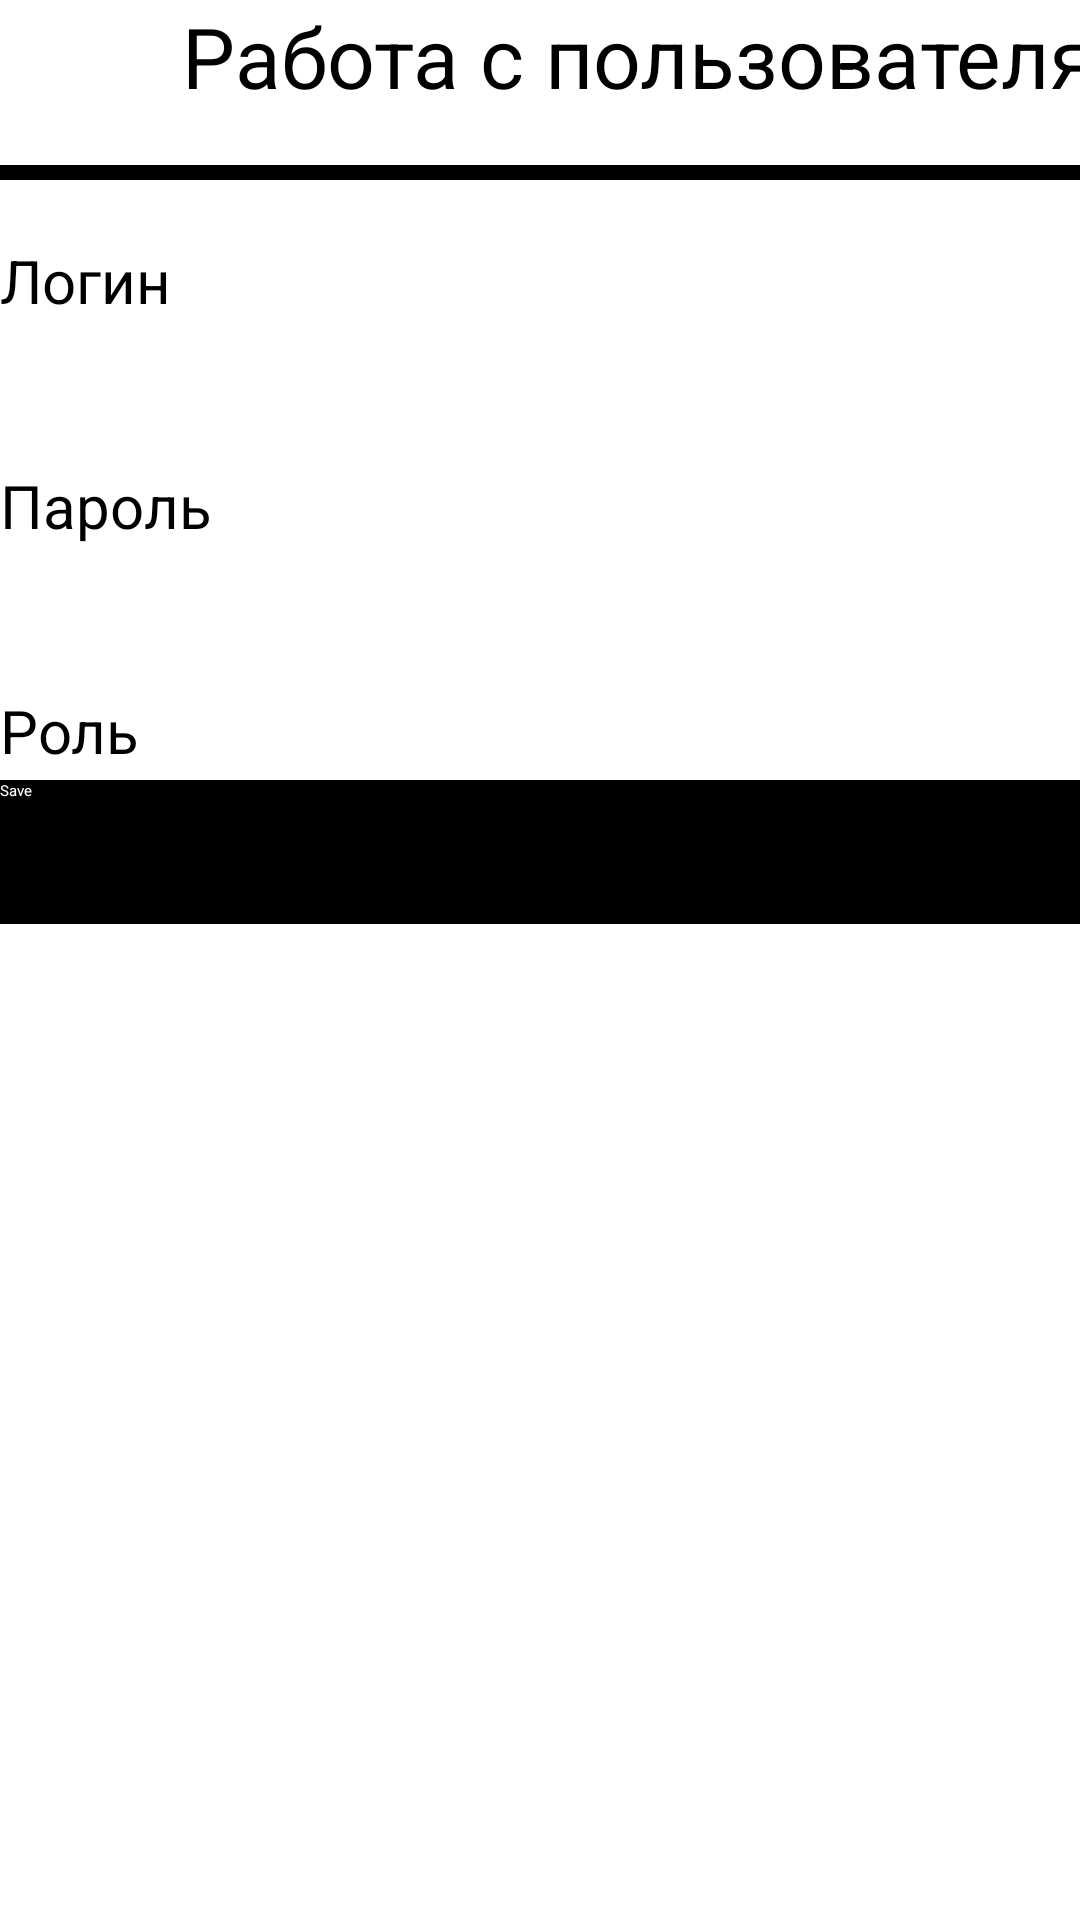

Write the Android layout XML for this screen, with the resource values it uses.
<!-- AndroidManifest.xml: application theme Theme.CourseWorkLogistics -->
<!-- res/layout/activity_user.xml -->
<?xml version="1.0" encoding="utf-8"?>
<LinearLayout xmlns:android="http://schemas.android.com/apk/res/android"
    xmlns:app="http://schemas.android.com/apk/res-auto"
    xmlns:tools="http://schemas.android.com/tools"
    android:id="@+id/coordinatorLayout1"
    android:layout_width="match_parent"
    android:layout_height="match_parent"
    android:orientation="vertical"
    tools:context=".AdminActivity" >

    <LinearLayout
        android:layout_width="wrap_content"
        android:layout_height="wrap_content"
        android:orientation="horizontal">

        <ImageView
            android:id="@+id/imageView"
            android:layout_width="50dp"
            android:layout_height="50dp"
            android:minHeight="410dp"
            app:srcCompat="@drawable/icon" />

        <TextView
            android:id="@+id/textView2"
            android:layout_width="363dp"
            android:layout_height="match_parent"
            android:text="Работа с пользователями"
            android:textAlignment="center"
            android:textColor="#000000"
            android:textSize="28sp" />
    </LinearLayout>

    <Space
        android:layout_width="match_parent"
        android:layout_height="5dp" />

    <View
        android:id="@+id/view11"
        android:layout_width="match_parent"
        android:layout_height="5dp"
        android:background="#000000" />

    <Space
        android:layout_width="match_parent"
        android:layout_height="20dp"
        android:background="#79A7D3"
        android:backgroundTint="#79A7D3"
        android:foregroundTint="#79A7D3"
        android:visibility="visible" />

    <TextView
        android:id="@+id/textView9"
        android:layout_width="match_parent"
        android:layout_height="wrap_content"
        android:text="Логин"
        android:textColor="#000000"
        android:textSize="20sp" />


    <EditText
        android:id="@+id/textViewUserLoginPrint"
        android:layout_width="match_parent"
        android:layout_height="wrap_content"
        android:minHeight="48dp"
        android:text=""
        android:textColor="#79A7D3"
        android:textSize="24sp" />

    <TextView
        android:id="@+id/textView6"
        android:layout_width="match_parent"
        android:layout_height="wrap_content"
        android:text="Пароль"
        android:textColor="#000000"
        android:textSize="20sp" />

    <EditText
        android:id="@+id/textViewUserPasswordPrint"
        android:layout_width="match_parent"
        android:layout_height="wrap_content"
        android:minHeight="48dp"
        android:text=""
        android:textColor="#79A7D3"
        android:textSize="24sp" />

    <TextView
        android:id="@+id/textView"
        android:layout_width="match_parent"
        android:layout_height="wrap_content"
        android:text="Роль"
        android:textColor="#000000"
        android:textSize="20sp" />

    <Spinner
        android:id="@+id/spinnerRole"
        android:layout_width="match_parent"
        android:layout_height="wrap_content" />

    <Button
        android:id="@+id/btnSave"
        android:layout_width="match_parent"
        android:layout_height="wrap_content"
        android:layout_marginTop="3dp"
        android:layout_marginBottom="3dp"
        android:background="@color/user"
        android:minHeight="48dp"
        android:text="Save"
        android:textColor="#ffffff" />
</LinearLayout>
<!-- resources referenced by this layout -->
<resources>
  <color name="user">#000000</color>
  <style name="Theme.CourseWorkLogistics" parent="Theme.MaterialComponents.DayNight.DarkActionBar">
          
          <item name="colorPrimary">#000000</item>
          <item name="colorPrimaryVariant">#545BA3</item>
          <item name="colorOnPrimary">#494395</item>
          
          <item name="colorSecondary">#000000</item>
          <item name="colorSecondaryVariant">#545BA3</item>
          <item name="colorOnSecondary">#494395</item>
          
          <item name="android:statusBarColor" tools:targetApi="l">#79A7D3</item>
          
      </style>
</resources>
